Run: headless pygame with SDL's dummy video driver; simulated clock (each Clock.tick advances the game by its frame time, no real sleeping); random seed 0; keys injected as events and as key.get_pressed() state; no mouse input.
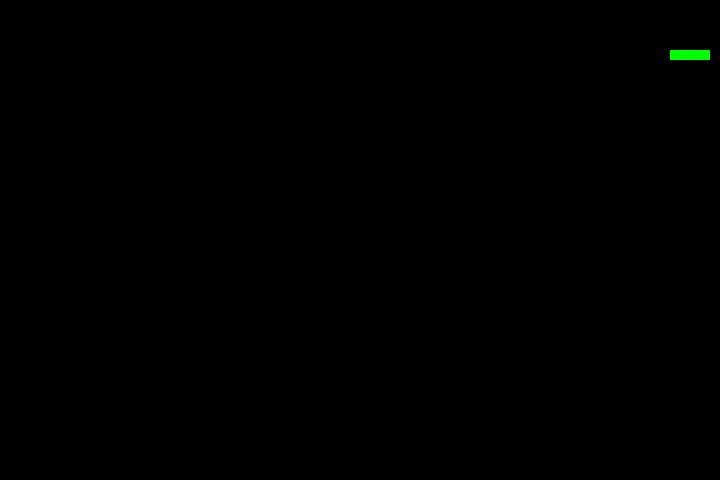
Frame 1 of 2 · flips 1–60 · no input
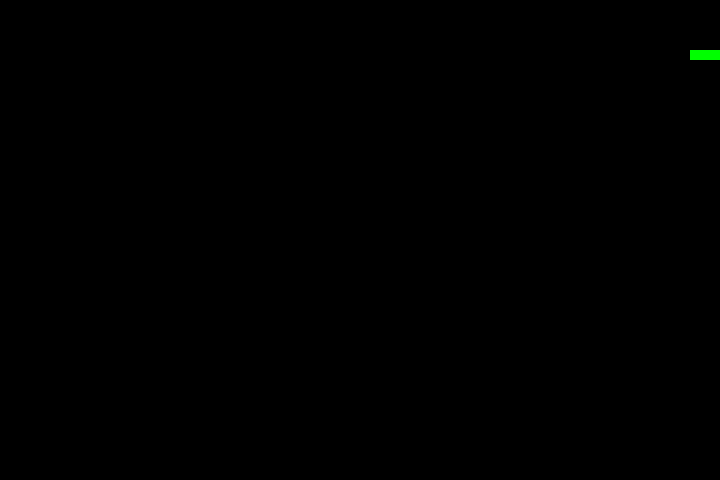
Frame 2 of 2 · flips 61–180 · tapped SPACE, RETURN · held RIGHT (→), D (game ended)

The pygame program that drew these frames:

# importing libraries
import pygame
import time

snake_speed = 15

# Window size
window_x = 720
window_y = 480

# defining colors
black = pygame.Color(0, 0, 0)
white = pygame.Color(255, 255, 255)
red = pygame.Color(255, 0, 0)
green = pygame.Color(0, 255, 0)
blue = pygame.Color(0, 0, 255)

# Initialising pygame
pygame.init()

# Initialise game window
pygame.display.set_caption('Car Simulation')
game_window = pygame.display.set_mode((window_x, window_y))

# FPS (frames per second) controller
fps = pygame.time.Clock()

# defining snake default position
snake_position = [100, 50]

# defining first 4 blocks of snake body
snake_body = [[100, 50],
			[90, 50],
			[80, 50],
			[70, 50]
			]

# setting default snake direction towards
# right
direction = 'RIGHT'
change_to = direction

# game over function
def game_over():

	# creating font object my_font
	my_font = pygame.font.SysFont('times new roman', 50)
	
	pygame.display.flip()
	
	# after 2 seconds we will quit the program
	time.sleep(2)
	
	# deactivating pygame library
	pygame.quit()
	
	# quit the program
	quit()


# Main Function
while True:
	
	# handling key events
	for event in pygame.event.get():
		if event.type == pygame.KEYDOWN:
			if event.key == pygame.K_UP:
				change_to = 'UP'
			if event.key == pygame.K_DOWN:
				change_to = 'DOWN'
			if event.key == pygame.K_LEFT:
				change_to = 'LEFT'
			if event.key == pygame.K_RIGHT:
				change_to = 'RIGHT'

	# If two keys pressed simultaneously
	# we don't want snake to move into two
	# directions simultaneously
	if change_to == 'UP' and direction != 'DOWN':
		direction = 'UP'
	if change_to == 'DOWN' and direction != 'UP':
		direction = 'DOWN'
	if change_to == 'LEFT' and direction != 'RIGHT':
		direction = 'LEFT'
	if change_to == 'RIGHT' and direction != 'LEFT':
		direction = 'RIGHT'

	# Moving the snake
	if direction == 'UP':
		snake_position[1] -= 10
	if direction == 'DOWN':
		snake_position[1] += 10
	if direction == 'LEFT':
		snake_position[0] -= 10
	if direction == 'RIGHT':
		snake_position[0] += 10

	snake_body.insert(0, list(snake_position))
	snake_body.pop()

	game_window.fill(black)
	
	for pos in snake_body:
		pygame.draw.rect(game_window, green,
						pygame.Rect(pos[0], pos[1], 10, 10))

	# Game Over conditions
	if snake_position[0] < 0 or snake_position[0] > window_x-10:
		game_over()
	if snake_position[1] < 0 or snake_position[1] > window_y-10:
		game_over()

	# Touching the snake body
	for block in snake_body[1:]:
		if snake_position[0] == block[0] and snake_position[1] == block[1]:
			game_over()

	# Refresh game screen
	pygame.display.update()

	# Frame Per Second /Refresh Rate
	fps.tick(snake_speed)
